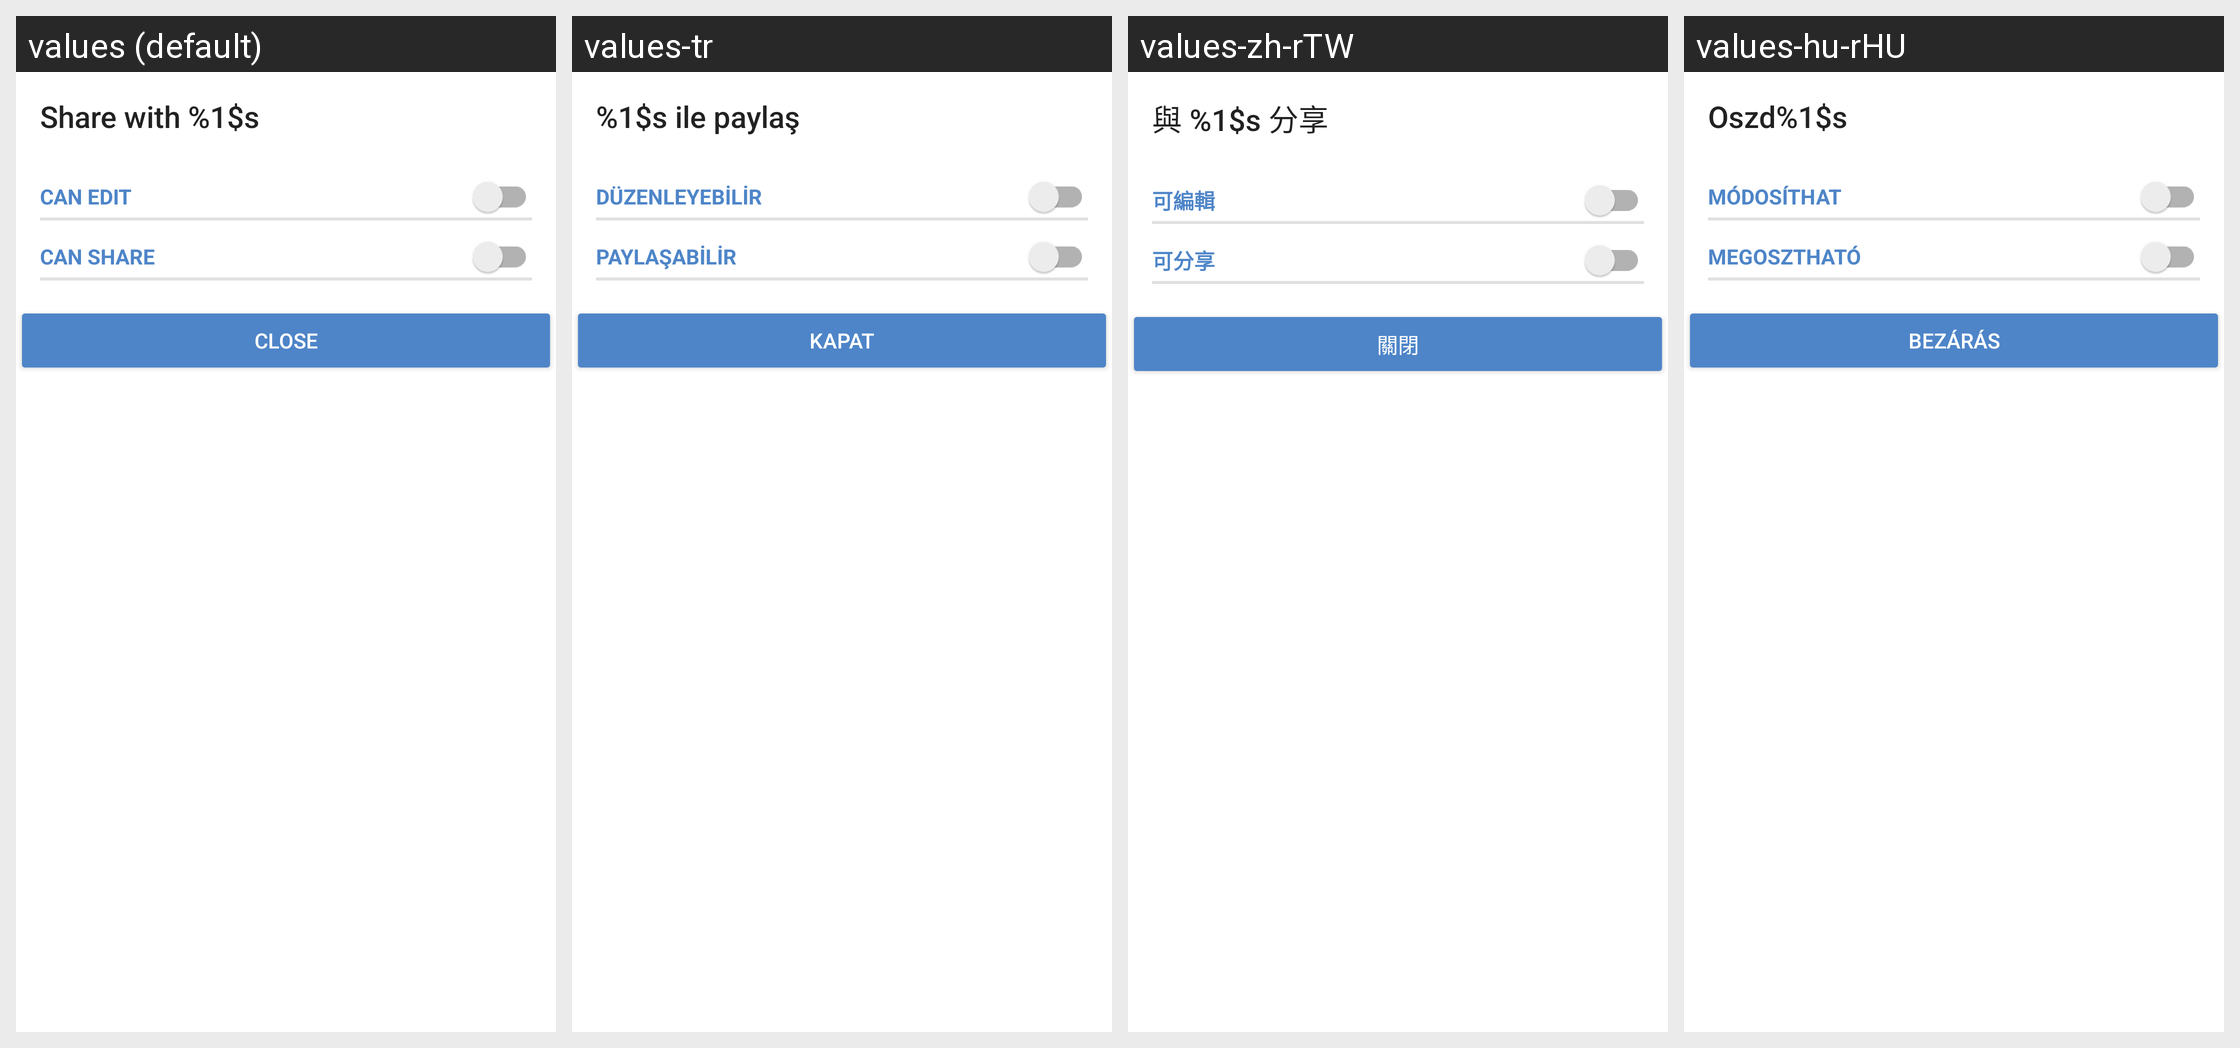

Here is an Android app screen in its default locale and in the app's own translations. Write out the translated-string differences for the strings that appear on this screen.
Android screen res/layout/edit_share_layout.xml rendered under 4 locales, left to right: values (default), values-tr, values-zh-rTW, values-hu-rHU. Device: Nexus 5 (rendered at 1080×1920; each locale shown at half size, 540×960, under a caption strip naming it); theme Theme.ownCloud.Toolbar.
Other locales in the repository, not shown: values-bg-rBG, values-de, values-de-rCH, values-el, values-en-rGB, values-fi-rFI, values-he, values-id, values-is, values-ko, values-nl, values-ru, values-ru-rRU, values-sk-rSK, values-sv, values-th-rTH, values-zh-rCN.
Strings drawn on this screen, with the default value and each locale's value (text and hints the layout hard-codes, and strings that could not be matched under every locale, appear in the picture but are not listed):

share_with_edit_title
  values: Share with %1$s
  values-tr: %1$s ile paylaş
  values-zh-rTW: 與 %1$s 分享
  values-hu-rHU: Oszd%1$s

share_privilege_can_edit
  values: can edit
  values-tr: düzenleyebilir
  values-zh-rTW: 可編輯
  values-hu-rHU: módosíthat

share_privilege_can_share
  values: can share
  values-tr: paylaşabilir
  values-zh-rTW: 可分享
  values-hu-rHU: megosztható

drawer_close
  values: Close
  values-tr: Kapat
  values-zh-rTW: 關閉
  values-hu-rHU: Bezárás
